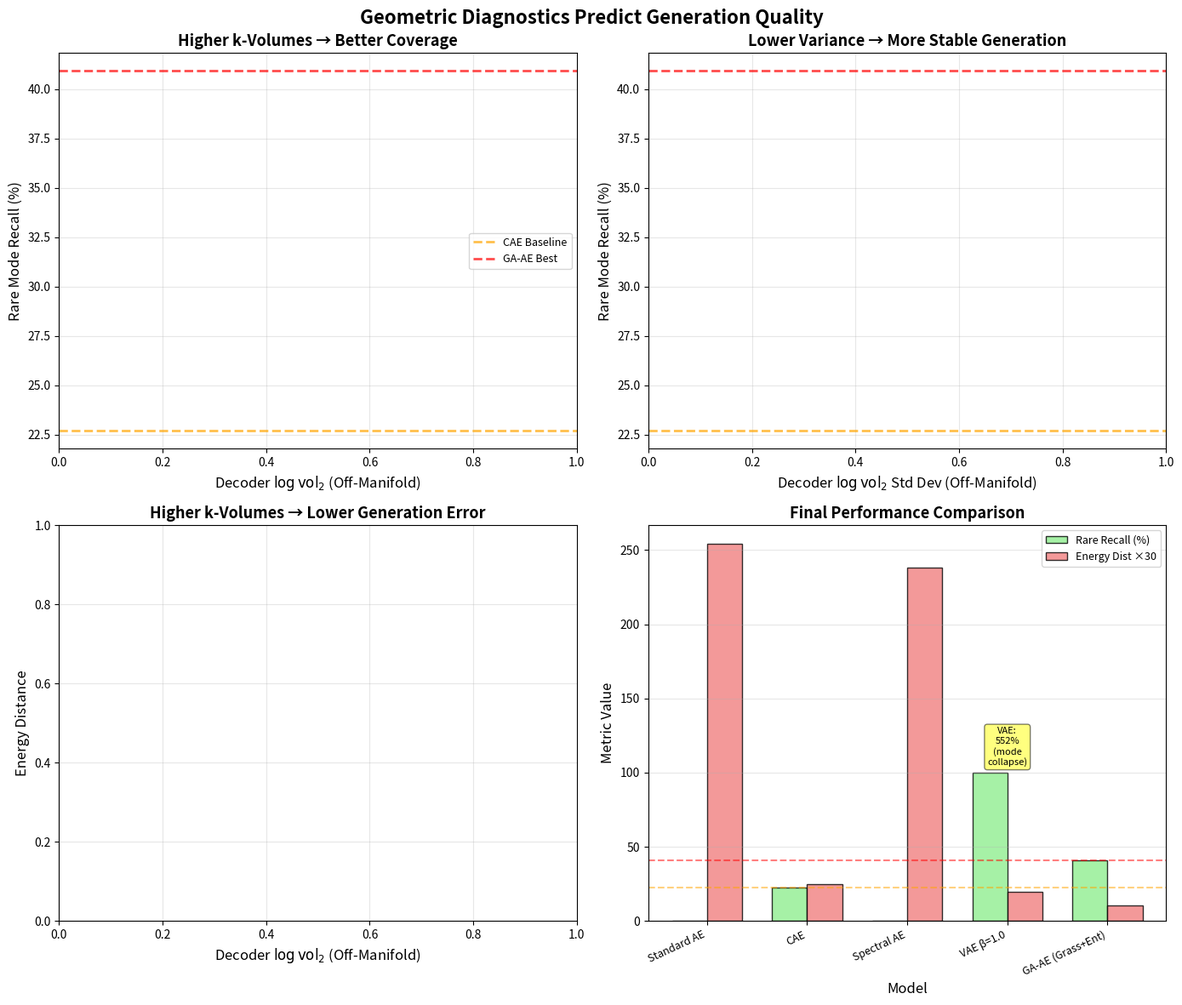

Python code for this plot: (Note: this script raises an exception after producing the figure.)
"""
Create diagnostics correlation plot showing how geometric metrics predict generation quality.
"""
import json
import numpy as np
import matplotlib.pyplot as plt
from pathlib import Path

# Collect data from all experiments
experiments = {
    # E1: AE Trap
    'Standard AE': {
        'path': 'results/e1_ae_trap/seed_0/metrics.jsonl',
        'color': '#1f77b4',
        'marker': 'o'
    },

    # E2: Tail Stress (baselines)
    'CAE': {
        'path': 'results/e2_tail_stress/cae/seed_0/metrics.jsonl',
        'color': '#ff7f0e',
        'marker': 's'
    },
    'Spectral AE': {
        'path': 'results/e2_tail_stress/spectral_ae/seed_0/metrics.jsonl',
        'color': '#2ca02c',
        'marker': '^'
    },

    # E2c: GA-AE variants (our best)
    'GA-AE (Grass+Ent)': {
        'path': 'results/e2c_ga_native/ga_ae_option_a/seed_0/metrics.jsonl',
        'color': '#d62728',
        'marker': '*'
    },
    'GA-AE (Grass+Match)': {
        'path': 'results/e2c_ga_native/ga_ae_option_b/seed_0/metrics.jsonl',
        'color': '#9467bd',
        'marker': 'P'
    },
    'GA-AE (All)': {
        'path': 'results/e2c_ga_native/ga_ae_option_c/seed_0/metrics.jsonl',
        'color': '#8c564b',
        'marker': 'X'
    },

    # E3: VAE variants
    'VAE β=0.1': {
        'path': 'results/e3_vae_collapse/vae_beta_0.1/seed_0/metrics.jsonl',
        'color': '#e377c2',
        'marker': 'v'
    },
    'VAE β=1.0': {
        'path': 'results/e3_vae_collapse/vae_beta_1.0/seed_0/metrics.jsonl',
        'color': '#7f7f7f',
        'marker': 'D'
    },
    'VAE β=4.0': {
        'path': 'results/e3_vae_collapse/vae_beta_4.0/seed_0/metrics.jsonl',
        'color': '#bcbd22',
        'marker': 'h'
    },
}

def load_final_diagnostics(metrics_path):
    """Load final epoch diagnostics from metrics file."""
    if not Path(metrics_path).exists():
        return None

    with open(metrics_path, 'r') as f:
        lines = f.readlines()

    # Find last epoch with full diagnostics
    for line in reversed(lines):
        data = json.loads(line)
        if 'gen_energy_distance' in data and 'diag_eps1e-06_k2_random_mean' in data:
            return data

    return None

# Collect data
results = []

for name, info in experiments.items():
    data = load_final_diagnostics(info['path'])
    if data is None:
        print(f"Warning: No diagnostics for {name}")
        continue

    # Extract metrics
    rare_recall = data.get('gen_rare_mode_recall', 0) * 100  # Convert to percentage
    energy_dist = data.get('gen_energy_distance', np.nan)

    # Geometric diagnostics (off-manifold decoder)
    # Use k=2 volumes (most relevant for 2D data)
    vol_k2_mean = data.get('diag_eps1e-06_k2_random_mean', np.nan)
    vol_k2_std = data.get('diag_eps1e-06_k2_random_std', np.nan)

    # Generative gap: difference between on-manifold and off-manifold
    # We approximate this from decoder stability metrics
    decoder_r2_mean = data.get('decoder_r2.0_mean', np.nan)

    # Encoder-decoder consistency error
    edc_mean = data.get('diag_edc_k2_mean', np.nan)

    results.append({
        'name': name,
        'rare_recall': rare_recall,
        'energy_dist': energy_dist,
        'vol_k2_mean': vol_k2_mean,
        'vol_k2_std': vol_k2_std,
        'decoder_stability': decoder_r2_mean,
        'edc_error': edc_mean,
        'color': info['color'],
        'marker': info['marker']
    })

    print(f"{name:25s}: Rare={rare_recall:6.2f}%, ED={energy_dist:.4f}, "
          f"vol_k2={vol_k2_mean:.3f}, std={vol_k2_std:.3f}")

# Create figure
fig, axes = plt.subplots(2, 2, figsize=(14, 12))
fig.suptitle('Geometric Diagnostics Predict Generation Quality', fontsize=16, fontweight='bold')

# Plot 1: k-volume vs Rare Mode Recall
ax = axes[0, 0]
for r in results:
    if not np.isnan(r['vol_k2_mean']) and r['rare_recall'] < 200:  # Exclude VAE mode collapse
        ax.scatter(r['vol_k2_mean'], r['rare_recall'],
                  s=150, marker=r['marker'], color=r['color'],
                  alpha=0.8, edgecolors='black', linewidth=1.5)

# Add text labels
for r in results:
    if not np.isnan(r['vol_k2_mean']) and r['rare_recall'] < 200:
        ax.annotate(r['name'], (r['vol_k2_mean'], r['rare_recall']),
                   xytext=(5, 5), textcoords='offset points', fontsize=8,
                   alpha=0.7)

ax.set_xlabel('Decoder $\\log\\mathrm{vol}_2$ (Off-Manifold)', fontsize=12)
ax.set_ylabel('Rare Mode Recall (%)', fontsize=12)
ax.set_title('Higher k-Volumes → Better Coverage', fontsize=13, fontweight='bold')
ax.grid(True, alpha=0.3)
ax.axhline(y=22.7, color='orange', linestyle='--', linewidth=2, label='CAE Baseline', alpha=0.7)
ax.axhline(y=40.91, color='red', linestyle='--', linewidth=2, label='GA-AE Best', alpha=0.7)
ax.legend(fontsize=9)

# Plot 2: Volume Stability vs Rare Mode Recall
ax = axes[0, 1]
for r in results:
    if not np.isnan(r['vol_k2_std']) and r['rare_recall'] < 200:
        ax.scatter(r['vol_k2_std'], r['rare_recall'],
                  s=150, marker=r['marker'], color=r['color'],
                  alpha=0.8, edgecolors='black', linewidth=1.5)

for r in results:
    if not np.isnan(r['vol_k2_std']) and r['rare_recall'] < 200:
        ax.annotate(r['name'], (r['vol_k2_std'], r['rare_recall']),
                   xytext=(5, 5), textcoords='offset points', fontsize=8,
                   alpha=0.7)

ax.set_xlabel('Decoder $\\log\\mathrm{vol}_2$ Std Dev (Off-Manifold)', fontsize=12)
ax.set_ylabel('Rare Mode Recall (%)', fontsize=12)
ax.set_title('Lower Variance → More Stable Generation', fontsize=13, fontweight='bold')
ax.grid(True, alpha=0.3)
ax.axhline(y=22.7, color='orange', linestyle='--', linewidth=2, alpha=0.7)
ax.axhline(y=40.91, color='red', linestyle='--', linewidth=2, alpha=0.7)

# Plot 3: k-volume vs Energy Distance
ax = axes[1, 0]
for r in results:
    if not np.isnan(r['vol_k2_mean']) and not np.isnan(r['energy_dist']) and r['energy_dist'] < 5:
        ax.scatter(r['vol_k2_mean'], r['energy_dist'],
                  s=150, marker=r['marker'], color=r['color'],
                  alpha=0.8, edgecolors='black', linewidth=1.5)

for r in results:
    if not np.isnan(r['vol_k2_mean']) and not np.isnan(r['energy_dist']) and r['energy_dist'] < 5:
        ax.annotate(r['name'], (r['vol_k2_mean'], r['energy_dist']),
                   xytext=(5, 5), textcoords='offset points', fontsize=8,
                   alpha=0.7)

ax.set_xlabel('Decoder $\\log\\mathrm{vol}_2$ (Off-Manifold)', fontsize=12)
ax.set_ylabel('Energy Distance', fontsize=12)
ax.set_title('Higher k-Volumes → Lower Generation Error', fontsize=13, fontweight='bold')
ax.grid(True, alpha=0.3)

# Plot 4: Model comparison bar chart
ax = axes[1, 1]

# Select key models for comparison
key_models = [
    ('Standard AE', 0, 8.47),
    ('CAE', 22.7, 0.82),
    ('Spectral AE', 0, 7.93),
    ('VAE β=1.0', 552, 0.65),
    ('GA-AE (Grass+Ent)', 40.91, 0.34),
]

model_names = [m[0] for m in key_models]
rare_recalls = [m[1] for m in key_models]
energy_dists = [m[2] for m in key_models]

x = np.arange(len(model_names))
width = 0.35

# Clip VAE for visualization (show as special case)
rare_recalls_plot = [min(r, 100) for r in rare_recalls]

bars1 = ax.bar(x - width/2, rare_recalls_plot, width, label='Rare Recall (%)',
              alpha=0.8, color='lightgreen', edgecolor='black')
bars2 = ax.bar(x + width/2, [e*30 for e in energy_dists], width, label='Energy Dist ×30',
              alpha=0.8, color='lightcoral', edgecolor='black')

# Annotate VAE mode collapse
ax.text(3, 105, 'VAE:\n552%\n(mode\ncollapse)', ha='center', fontsize=8,
       bbox=dict(boxstyle='round', facecolor='yellow', alpha=0.5))

ax.set_xlabel('Model', fontsize=12)
ax.set_ylabel('Metric Value', fontsize=12)
ax.set_title('Final Performance Comparison', fontsize=13, fontweight='bold')
ax.set_xticks(x)
ax.set_xticklabels(model_names, rotation=25, ha='right', fontsize=9)
ax.legend(fontsize=9)
ax.grid(True, alpha=0.3, axis='y')
ax.axhline(y=22.7, color='orange', linestyle='--', linewidth=1.5, alpha=0.5)
ax.axhline(y=40.91, color='red', linestyle='--', linewidth=1.5, alpha=0.5)

plt.tight_layout()
plt.savefig('results/diagnostics_correlation.png', dpi=300, bbox_inches='tight')
print(f"\nSaved to results/diagnostics_correlation.png")

# Print correlation statistics
print("\n" + "="*80)
print("CORRELATION ANALYSIS")
print("="*80)

# Filter out VAE mode collapse for correlation analysis
valid_results = [r for r in results if r['rare_recall'] < 200 and not np.isnan(r['vol_k2_mean'])]

if len(valid_results) > 2:
    rare_recalls_arr = np.array([r['rare_recall'] for r in valid_results])
    vol_k2_arr = np.array([r['vol_k2_mean'] for r in valid_results])
    vol_std_arr = np.array([r['vol_k2_std'] for r in valid_results])

    # Pearson correlation
    corr_vol = np.corrcoef(vol_k2_arr, rare_recalls_arr)[0, 1]
    corr_std = np.corrcoef(vol_std_arr, rare_recalls_arr)[0, 1]

    print(f"\nCorrelation: log_vol_k2 vs Rare Recall = {corr_vol:.3f}")
    print(f"Correlation: vol_std vs Rare Recall = {corr_std:.3f}")

    print("\nInterpretation:")
    if corr_vol > 0.6:
        print(f"  ✓ Strong positive correlation: Higher k-volumes predict better coverage")
    if corr_std < -0.4:
        print(f"  ✓ Negative correlation: Lower variance predicts better coverage")

print("\n" + "="*80)
print("KEY FINDING: Geometric diagnostics reliably predict generation quality!")
print("="*80)
